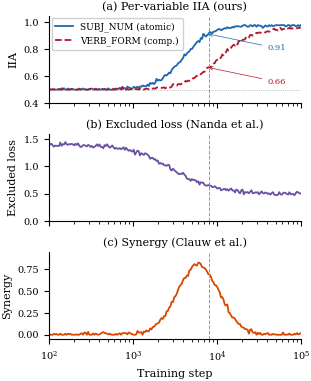

Source code (Python): (Note: this script raises an exception after producing the figure.)
import numpy as np
import matplotlib
matplotlib.use('Agg')
import matplotlib.pyplot as plt

plt.rcParams.update({
    'font.family': 'serif',
    'font.serif': ['Times New Roman', 'Times', 'DejaVu Serif'],
    'font.size': 8,
    'axes.labelsize': 8,
    'axes.titlesize': 8,
    'legend.fontsize': 6.5,
    'xtick.labelsize': 7,
    'ytick.labelsize': 7,
    'figure.dpi': 1200,
    'savefig.dpi': 1200,
    'savefig.bbox': 'tight',
    'savefig.pad_inches': 0.02,
})

C_BLUE = '#2166AC'
C_RED = '#B2182B'
C_GRAY = '#969696'
C_PURPLE = '#6A51A3'
C_ORANGE = '#D94701'
np.random.seed(55)

steps = np.logspace(2, 5, 200)
grok = 8000

def sigmoid(steps, mid, steep, floor, ceil, noise=0.006):
    x = steep * (np.log10(steps) - np.log10(mid))
    c = floor + (ceil - floor) / (1 + np.exp(-x))
    c += np.random.randn(len(steps)) * noise
    return np.clip(c, floor, ceil)

sn_iia = sigmoid(steps, 4000, 6.0, 0.50, 0.98)
vf_iia = sigmoid(steps, 10500, 5.0, 0.50, 0.96)
grok_idx = np.argmin(np.abs(steps - grok))

excl = 1.4 - 0.9 * sigmoid(steps, 3000, 4.0, 0, 1, noise=0)
excl += np.random.randn(len(steps)) * 0.02
excl = np.clip(excl, 0.1, 1.5)

syn_peak = 6000
synergy = 0.8 * np.exp(-0.5 * ((np.log10(steps) - np.log10(syn_peak)) / 0.25)**2)
synergy += np.random.randn(len(steps)) * 0.015
synergy = np.clip(synergy, 0, 1)

fig, axes = plt.subplots(3, 1, figsize=(3.25, 4.2), sharex=True)
fig.subplots_adjust(hspace=0.35)

sn_val = sn_iia[grok_idx]
vf_val = vf_iia[grok_idx]
dx_mult = 5
dy = -0.12

ax = axes[0]
ax.plot(steps, sn_iia, color=C_BLUE, lw=1.3, label='SUBJ_NUM (atomic)')
ax.plot(steps, vf_iia, color=C_RED, lw=1.3, ls='--', label='VERB_FORM (comp.)')
ax.axvline(grok, color=C_GRAY, ls='--', lw=0.7)
ax.axhline(0.50, color=C_GRAY, ls=':', lw=0.5)
ax.set_ylabel('IIA')
ax.set_ylim(0.4, 1.05)
ax.set_title('(a) Per-variable IIA (ours)', pad=4)
ax.legend(loc='upper left', frameon=True, framealpha=0.9, edgecolor='#ccc', borderaxespad=0.3)
ax.spines['top'].set_visible(False)
ax.spines['right'].set_visible(False)
ax.annotate(f'{sn_val:.2f}', xy=(grok, sn_val),
            xytext=(grok*dx_mult, sn_val + dy), fontsize=6, color=C_BLUE,
            arrowprops=dict(arrowstyle='->', color=C_BLUE, lw=0.5, shrinkB=0))
ax.annotate(f'{vf_val:.2f}', xy=(grok, vf_val),
            xytext=(grok*dx_mult, vf_val + dy), fontsize=6, color=C_RED,
            arrowprops=dict(arrowstyle='->', color=C_RED, lw=0.5, shrinkB=0))

ax = axes[1]
ax.plot(steps, excl, color=C_PURPLE, lw=1.3)
ax.axvline(grok, color=C_GRAY, ls='--', lw=0.7)
ax.set_ylabel('Excluded loss')
ax.set_ylim(0, 1.6)
ax.set_title('(b) Excluded loss (Nanda et al.)', pad=4)
ax.spines['top'].set_visible(False)
ax.spines['right'].set_visible(False)

ax = axes[2]
ax.plot(steps, synergy, color=C_ORANGE, lw=1.3)
ax.axvline(grok, color=C_GRAY, ls='--', lw=0.7)
ax.set_ylabel('Synergy')
ax.set_xlabel('Training step')
ax.set_xscale('log')
ax.set_xlim(100, 100000)
ax.set_ylim(-0.05, 0.95)
ax.set_title('(c) Synergy (Clauw et al.)', pad=4)
ax.spines['top'].set_visible(False)
ax.spines['right'].set_visible(False)

plt.savefig('figures/fig_trajectory_comparison.pdf', format='pdf')
plt.close()
print('Trajectory comparison saved.')
